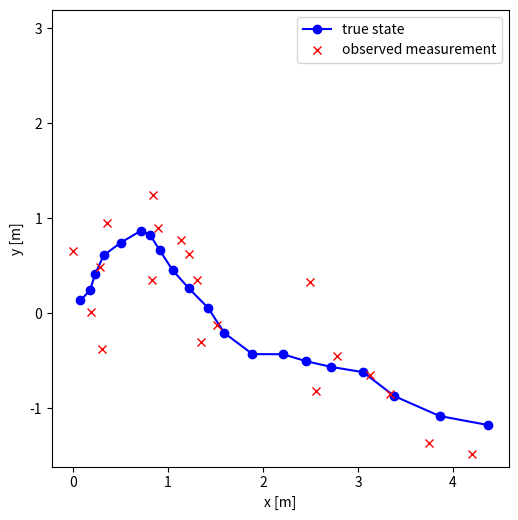

The script that saved this image:
import numpy as np
import matplotlib.pyplot as plt


class MotionModel():
    def __init__(self, A, Q):
        self.A = A
        self.Q = Q

        (m, _) = Q.shape
        self.zero_mean = np.zeros(m)

    def __call__(self, x):
        new_state = self.A @ x + np.random.multivariate_normal(self.zero_mean, self.Q)
        return new_state


class MeasurementModel():
    def __init__(self, H, R):
        self.H = H
        self.R = R

        (n, _) = R.shape
        self.zero_mean = np.zeros(n)

    def __call__(self, x):
        measurement = self.H @ x + np.random.multivariate_normal(self.zero_mean, self.R)
        return measurement


def create_model_parameters(T=1, s2_x=0.1 ** 2, s2_y=0.1 ** 2, lambda2=0.3 ** 2):
    # Motion model parameters
    F = np.array([[1, T],
                  [0, 1]])
    base_sigma = np.array([[T ** 3 / 3, T ** 2 / 2],
                           [T ** 2 / 2, T]])

    sigma_x = s2_x * base_sigma
    sigma_y = s2_y * base_sigma

    zeros_2 = np.zeros((2, 2))
    A = np.block([[F, zeros_2],
                  [zeros_2, F]])
    Q = np.block([[sigma_x, zeros_2],
                  [zeros_2, sigma_y]])

    # Measurement model parameters
    H = np.array([[1, 0, 0, 0],
                  [0, 0, 1, 0]])
    R = lambda2 * np.eye(2)

    return A, H, Q, R


def simulate_system(K, x0):
    (A, H, Q, R) = create_model_parameters()
    print("A:\n",A)
    print(A[0][0],A[0][1])
    print("State transition:\n",H)
    print("Covariance process model:\n",Q)
    print("Covariance measurement model:\n",R)
    # Create models
    motion_model = MotionModel(A, Q)
    meas_model = MeasurementModel(H, R)

    (m, _) = Q.shape
    (n, _) = R.shape

    state = np.zeros((K, m))
    meas = np.zeros((K, n))

    # initial state
    x = x0
    
    print("Initial state:\n",x)

    for k in range(K):
        x = motion_model(x)
        z = meas_model(x)
        
        state[k, :] = x
        meas[k, :] = z

    return state, meas


if __name__ == '__main__':
    np.random.seed(21)
    (state, meas) = simulate_system(K=20, x0=np.array([0, 0.1, 0, 0.1]))

    plt.figure(figsize=(7, 5))
    plt.plot(state[:, 0], state[:, 2], '-bo')
    plt.plot(meas[:, 0], meas[:, 1], 'rx')
    plt.xlabel('x [m]')
    plt.ylabel('y [m]')
    plt.legend(['true state', 'observed measurement'])
    plt.axis('square')
    plt.tight_layout(pad=0)
    plt.savefig('kalman.png')